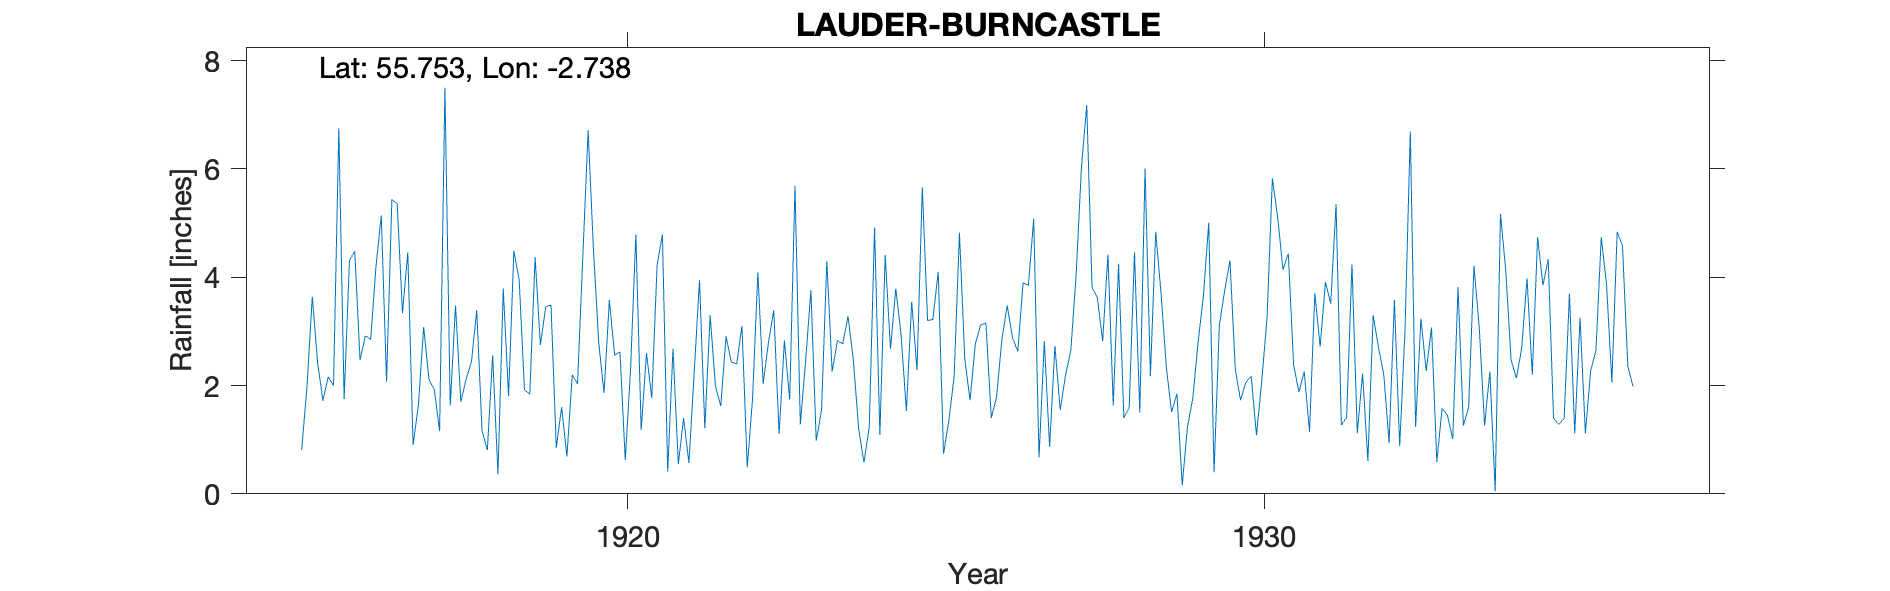

Data behind this chart, as committed beside it:
LAUDER, BURNCASTLE, , , , , , , , , , , , , , , , , , , , , , , 
Grid ref, NT538513, Long, -2.738, Lat, 55.75, Elevation, 900, ft, , , , , , , , , , , , , , , 
Station no, 5083, , , , , , , , , , , , , , , , , , , , , , 
, 1910, 1911, 1912, 1913, 1914, 1915, 1916, 1917, 1918, 1919, 1920, 1921, 1922, 1923, 1924, 1925, 1926, 1927, 1928, 1929, 1930, 1931, 1932
January, , , , , , , 1.75, 4.46, 2.44, 4.37, 2.79, 4.79, 2.91, 1.74, 2.47, 2.28, 3.12, 2.82, 4.42, 1.51, 2.3, 1.88, 2.22
February, , , , , , , 4.31, 0.9, 3.39, 2.75, 1.86, 0.41, 2.43, 5.69, 1.2, 5.66, 3.15, 0.87, 1.63, 1.85, 1.73, 2.26, 0.61
March, , , , , , , 4.48, 1.64, 1.16, 3.45, 3.58, 2.68, 2.4, 1.28, 0.58, 3.2, 1.4, 2.73, 4.25, 0.16, 2.06, 1.14, 3.3
April, , , , , , , 2.47, 3.08, 0.81, 3.49, 2.56, 0.55, 3.1, 2.45, 1.23, 3.22, 1.79, 1.55, 1.4, 1.24, 2.17, 3.71, 2.71
May, , , , , , 0.81, 2.92, 2.11, 2.56, 0.85, 2.62, 1.4, 0.49, 3.76, 4.92, 4.1, 2.85, 2.19, 1.59, 1.77, 1.08, 2.72, 2.2
June, , , , , , 1.99, 2.85, 1.92, 0.36, 1.6, 0.62, 0.57, 1.77, 0.98, 1.09, 0.74, 3.48, 2.65, 4.46, 2.8, 2.09, 3.91, 0.94
July, , , , , , 3.64, 4.19, 1.16, 3.79, 0.69, 2.3, 2.25, 4.09, 1.54, 4.41, 1.35, 2.89, 4.05, 1.5, 3.66, 3.26, 3.51, 3.58
August, , , , , , 2.42, 5.14, 7.5, 1.8, 2.2, 4.79, 3.95, 2.03, 4.3, 2.68, 2.17, 2.63, 6.03, 6.01, 5.01, 5.83, 5.35, 0.88
September, , , , , , 1.72, 2.07, 1.63, 4.49, 2.03, 1.18, 1.21, 2.8, 2.26, 3.79, 4.82, 3.9, 7.18, 2.17, 0.4, 5.1, 1.27, 3.02
October, , , , , , 2.16, 5.43, 3.48, 3.95, 4.39, 2.6, 3.3, 3.39, 2.83, 2.93, 2.5, 3.85, 3.81, 4.84, 3.11, 4.14, 1.41, 6.69
November, , , , , , 2, 5.36, 1.7, 1.92, 6.71, 1.77, 1.99, 1.11, 2.77, 1.53, 1.73, 5.08, 3.62, 3.71, 3.75, 4.44, 4.24, 1.24
December, , , , , , 6.75, 3.34, 2.12, 1.84, 4.51, 4.22, 1.62, 2.83, 3.28, 3.55, 2.77, 0.67, 2.82, 2.34, 4.31, 2.38, 1.12, 3.24
Total, , , , , , , 44.31, 31.7, 28.51, 37.04, 30.89, 24.72, 29.35, 32.88, 30.38, 34.54, 34.81, 40.32, 38.32, 29.57, 36.58, 32.52, 30.63
